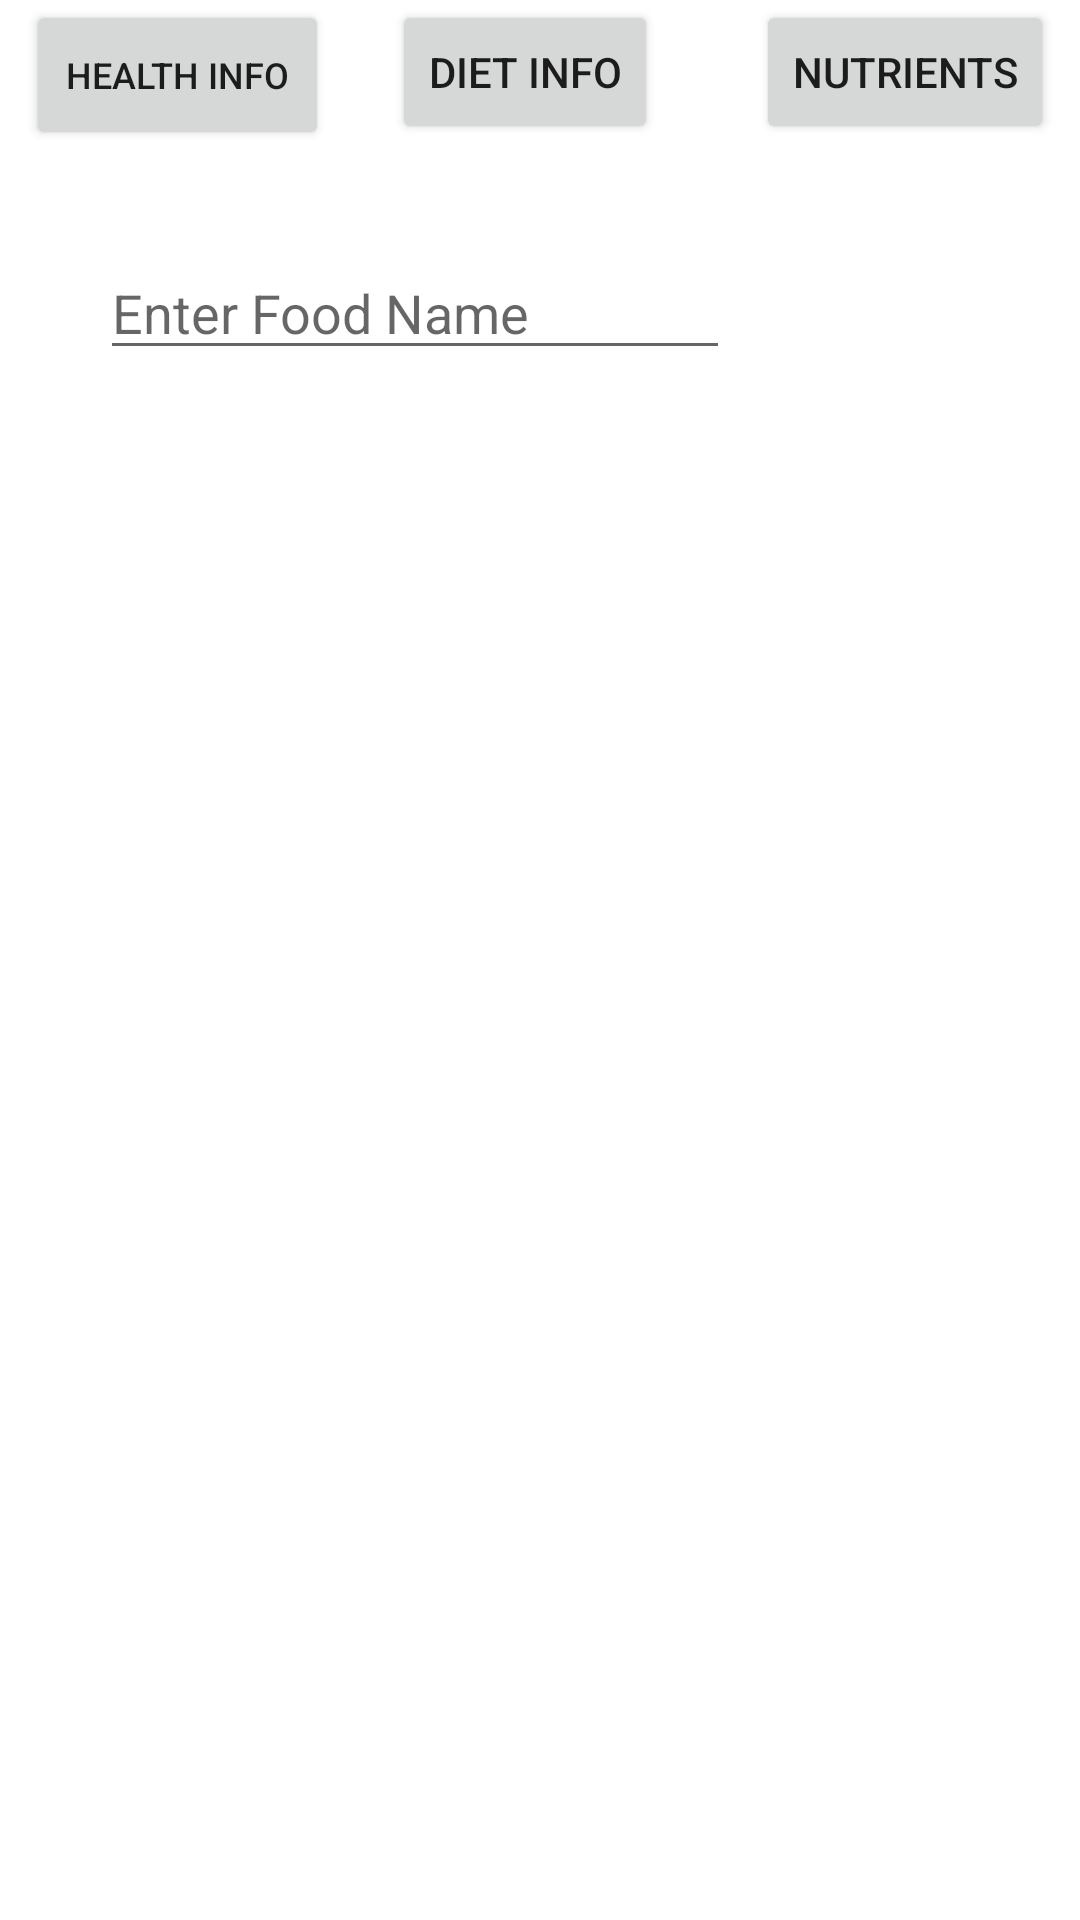

Here is an Android app screen rendered from its layout file. Give the layout XML and the strings, colors and styles it references.
<!-- AndroidManifest.xml: application theme Theme.FoodReco -->
<!-- res/layout/activity_nutrition_analysis.xml -->
<?xml version="1.0" encoding="utf-8"?>

<androidx.constraintlayout.widget.ConstraintLayout xmlns:android="http://schemas.android.com/apk/res/android"
    xmlns:app="http://schemas.android.com/apk/res-auto"
    xmlns:tools="http://schemas.android.com/tools"
    android:layout_width="match_parent"
    android:layout_height="match_parent"
    tools:ignore="ExtraText">

    <Button
        android:id="@+id/btn_calories"
        android:layout_width="101dp"
        android:layout_height="50dp"
        android:layout_marginEnd="12dp"
        android:text="HEALTH INFO"
        android:textSize="12sp"
        app:layout_constraintEnd_toStartOf="@+id/btn_dietLabels"
        app:layout_constraintStart_toStartOf="parent"
        app:layout_constraintTop_toTopOf="parent"
        tools:layout_editor_absoluteY="59dp" />

    <Button
        android:id="@+id/btn_dietLabels"
        android:layout_width="wrap_content"
        android:layout_height="wrap_content"
        android:layout_marginEnd="24dp"
        android:text="DIET INFO"
        android:textSize="14sp"
        app:layout_constraintEnd_toStartOf="@+id/btn_nutrients"
        app:layout_constraintStart_toEndOf="@+id/btn_calories"
        app:layout_constraintTop_toTopOf="@+id/btn_calories"
        tools:layout_editor_absoluteY="59dp" />

    <Button
        android:id="@+id/btn_nutrients"
        android:layout_width="wrap_content"
        android:layout_height="wrap_content"
        android:text="NUTRIENTS"
        android:textSize="14sp"
        app:layout_constraintEnd_toEndOf="parent"
        app:layout_constraintStart_toEndOf="@+id/btn_dietLabels"
        app:layout_constraintTop_toTopOf="@+id/btn_dietLabels"
        tools:layout_editor_absoluteX="295dp"
        tools:layout_editor_absoluteY="59dp" />

    <EditText
        android:id="@+id/Food_name"
        android:layout_width="wrap_content"
        android:layout_height="wrap_content"
        android:layout_marginTop="32dp"
        android:ems="10"
        android:hint="Enter Food Name"
        android:inputType="textPersonName"
        android:text=""
        app:layout_constraintEnd_toEndOf="parent"
        app:layout_constraintHorizontal_bias="0.223"
        app:layout_constraintStart_toStartOf="parent"
        app:layout_constraintTop_toBottomOf="@+id/btn_calories" />

    <ListView
        android:id="@+id/nutrition_results"
        android:layout_width="381dp"
        android:layout_height="496dp"
        app:layout_constraintBottom_toBottomOf="parent"
        app:layout_constraintEnd_toEndOf="parent"
        app:layout_constraintHorizontal_bias="0.433"
        app:layout_constraintStart_toStartOf="parent"
        app:layout_constraintTop_toBottomOf="@+id/Food_name"
        app:layout_constraintVertical_bias="0.25"
        tools:ignore="MissingConstraints" />

    <ImageView
        android:id="@+id/imageView"
        android:layout_width="187dp"
        android:layout_height="39dp"
        android:layout_marginEnd="8dp"
        android:layout_marginBottom="16dp"
        app:layout_constraintBottom_toBottomOf="parent"
        app:layout_constraintEnd_toEndOf="parent"
        app:srcCompat="@drawable/white" />


</androidx.constraintlayout.widget.ConstraintLayout>
<!-- resources referenced by this layout -->
<resources>
  <style name="Theme.FoodReco" parent="Theme.MaterialComponents.DayNight.DarkActionBar">
          
          <item name="colorPrimary">@color/purple_500</item>
          <item name="colorPrimaryVariant">@color/purple_700</item>
          <item name="colorOnPrimary">@color/white</item>
          
          <item name="colorSecondary">@color/teal_200</item>
          <item name="colorSecondaryVariant">@color/teal_700</item>
          <item name="colorOnSecondary">@color/black</item>
          
          <item name="android:statusBarColor" tools:targetApi="l">?attr/colorPrimaryVariant</item>
          
      </style>
  <!-- not gathered from this repository: default colours our renderer supplied (Android Studio template values) -->
  <color name="purple_500">#FF6200EE</color>
  <color name="purple_700">#FF3700B3</color>
  <color name="teal_200">#FF03DAC5</color>
  <color name="teal_700">#FF018786</color>
  <color name="black">#FF000000</color>
  <color name="white">#FFFFFFFF</color>
</resources>
